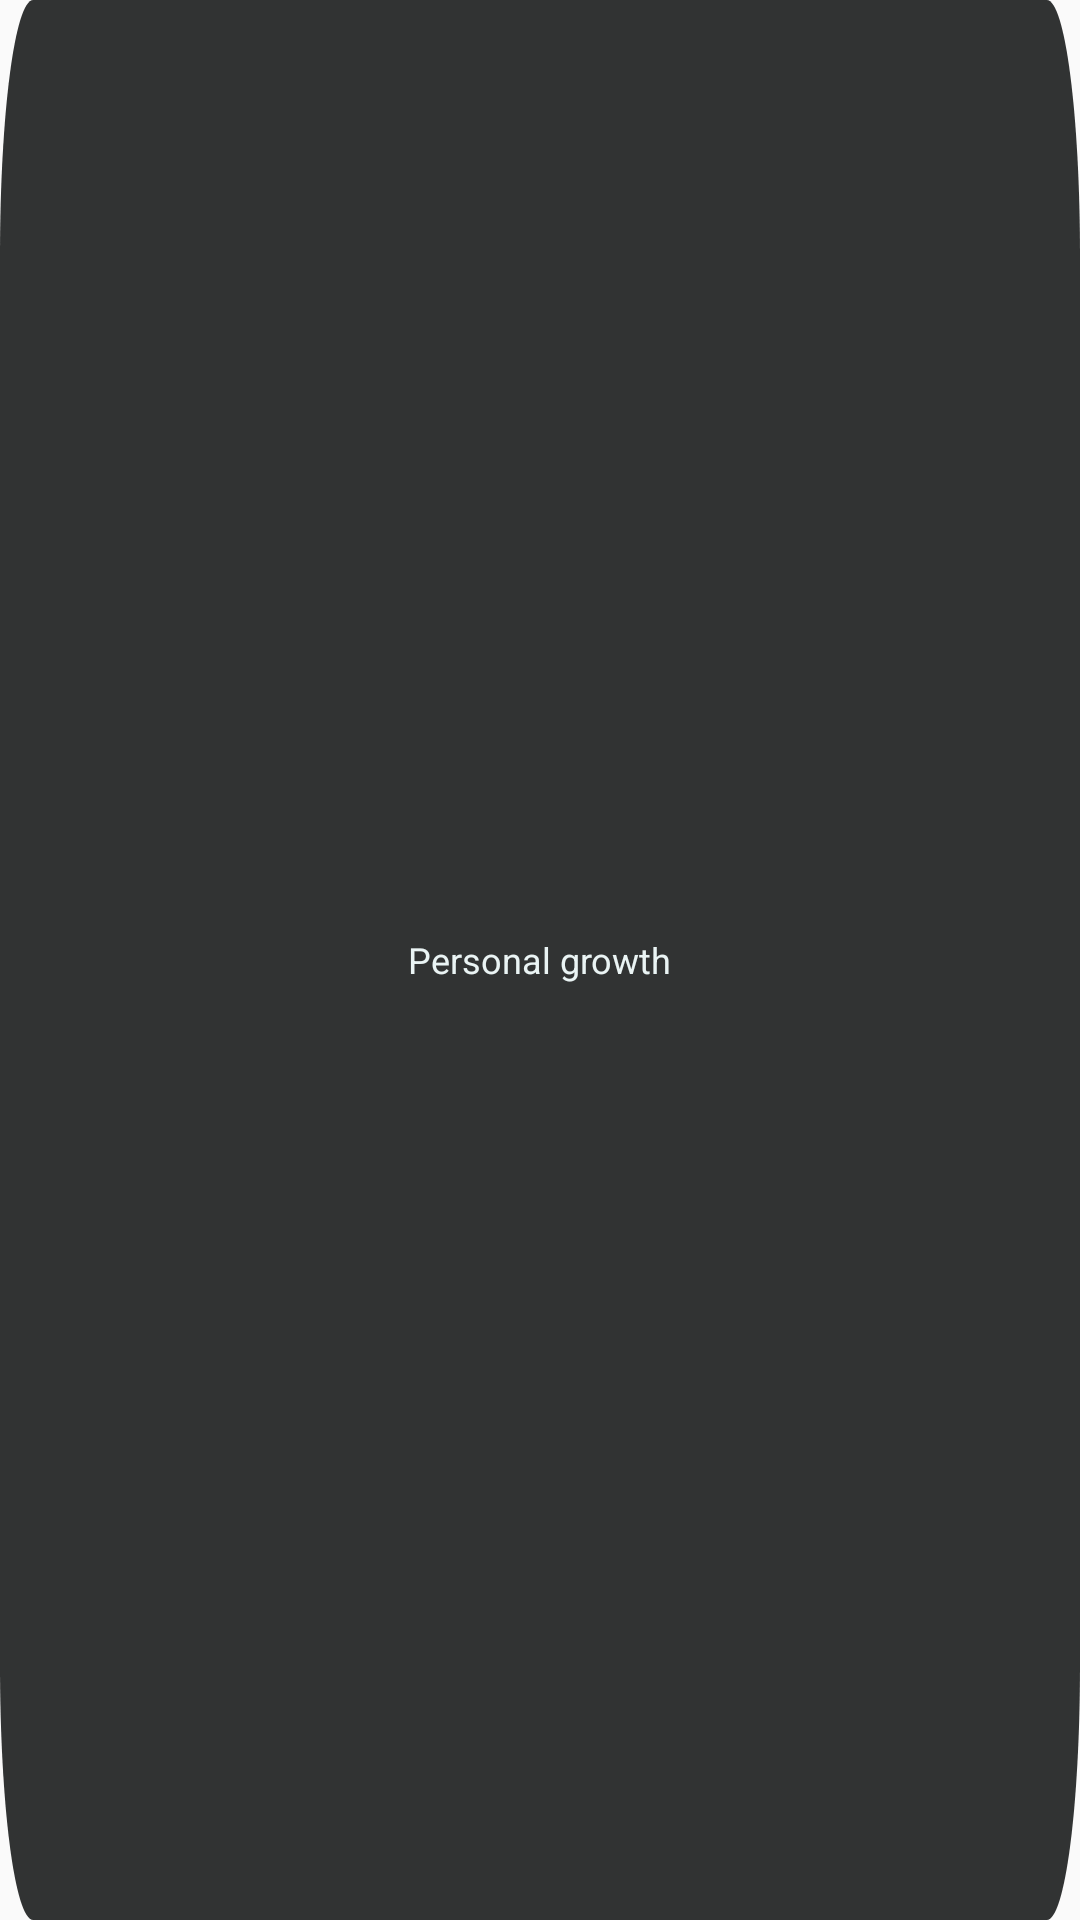

Android layout source for this screen:
<!-- AndroidManifest.xml: application theme Theme.Books_App -->
<!-- res/layout/topics_layout.xml -->
<?xml version="1.0" encoding="utf-8"?>
<RelativeLayout xmlns:android="http://schemas.android.com/apk/res/android"
    android:id="@+id/frame_47_txt"
    android:layout_width="wrap_content"
    android:layout_height="wrap_content"
    android:layout_marginTop="10dp"
    android:layout_marginEnd="10dp"
    android:background="@drawable/custom_txt_bg"
    >
    <TextView
        android:id="@+id/personal_gr"
        android:layout_width="wrap_content"
        android:layout_height="wrap_content"
        android:text="@string/personal_gr"
        android:textAppearance="@style/personal_gr"
        android:layout_centerInParent="true"
        />
</RelativeLayout>
<!-- resources referenced by this layout -->
<resources>
  <!-- drawable custom_txt_bg (drawable) -->
  <?xml version="1.0" encoding="utf-8"?>
  <vector
      xmlns:android="http://schemas.android.com/apk/res/android"
      xmlns:aapt="http://schemas.android.com/aapt"
      android:width="130dp"
      android:height="30dp"
      android:viewportWidth="130"
      android:viewportHeight="30"
      >
      <group>
          <clip-path
              android:pathData="M4 0H126C128.209 0 130 1.79086 130 4V26C130 28.2091 128.209 30 126 30H4C1.79086 30 0 28.2091 0 26V4C0 1.79086 1.79086 0 4 0Z"
              />
          <path
              android:pathData="M0 0V30H130V0"
              android:fillColor="#313333"
              />
      </group>
  </vector>
  <string name="personal_gr">Personal growth</string>
  <style name="personal_gr">
          <item name="android:textSize">12sp</item>
          <item name="android:textColor">#EAF4F4</item>
      </style>
  <style name="Theme.Books_App" parent="Base.Theme.Books_App" />
  <style name="Base.Theme.Books_App" parent="Theme.MaterialComponents.Light.NoActionBar.Bridge">
          
          
      </style>
</resources>
